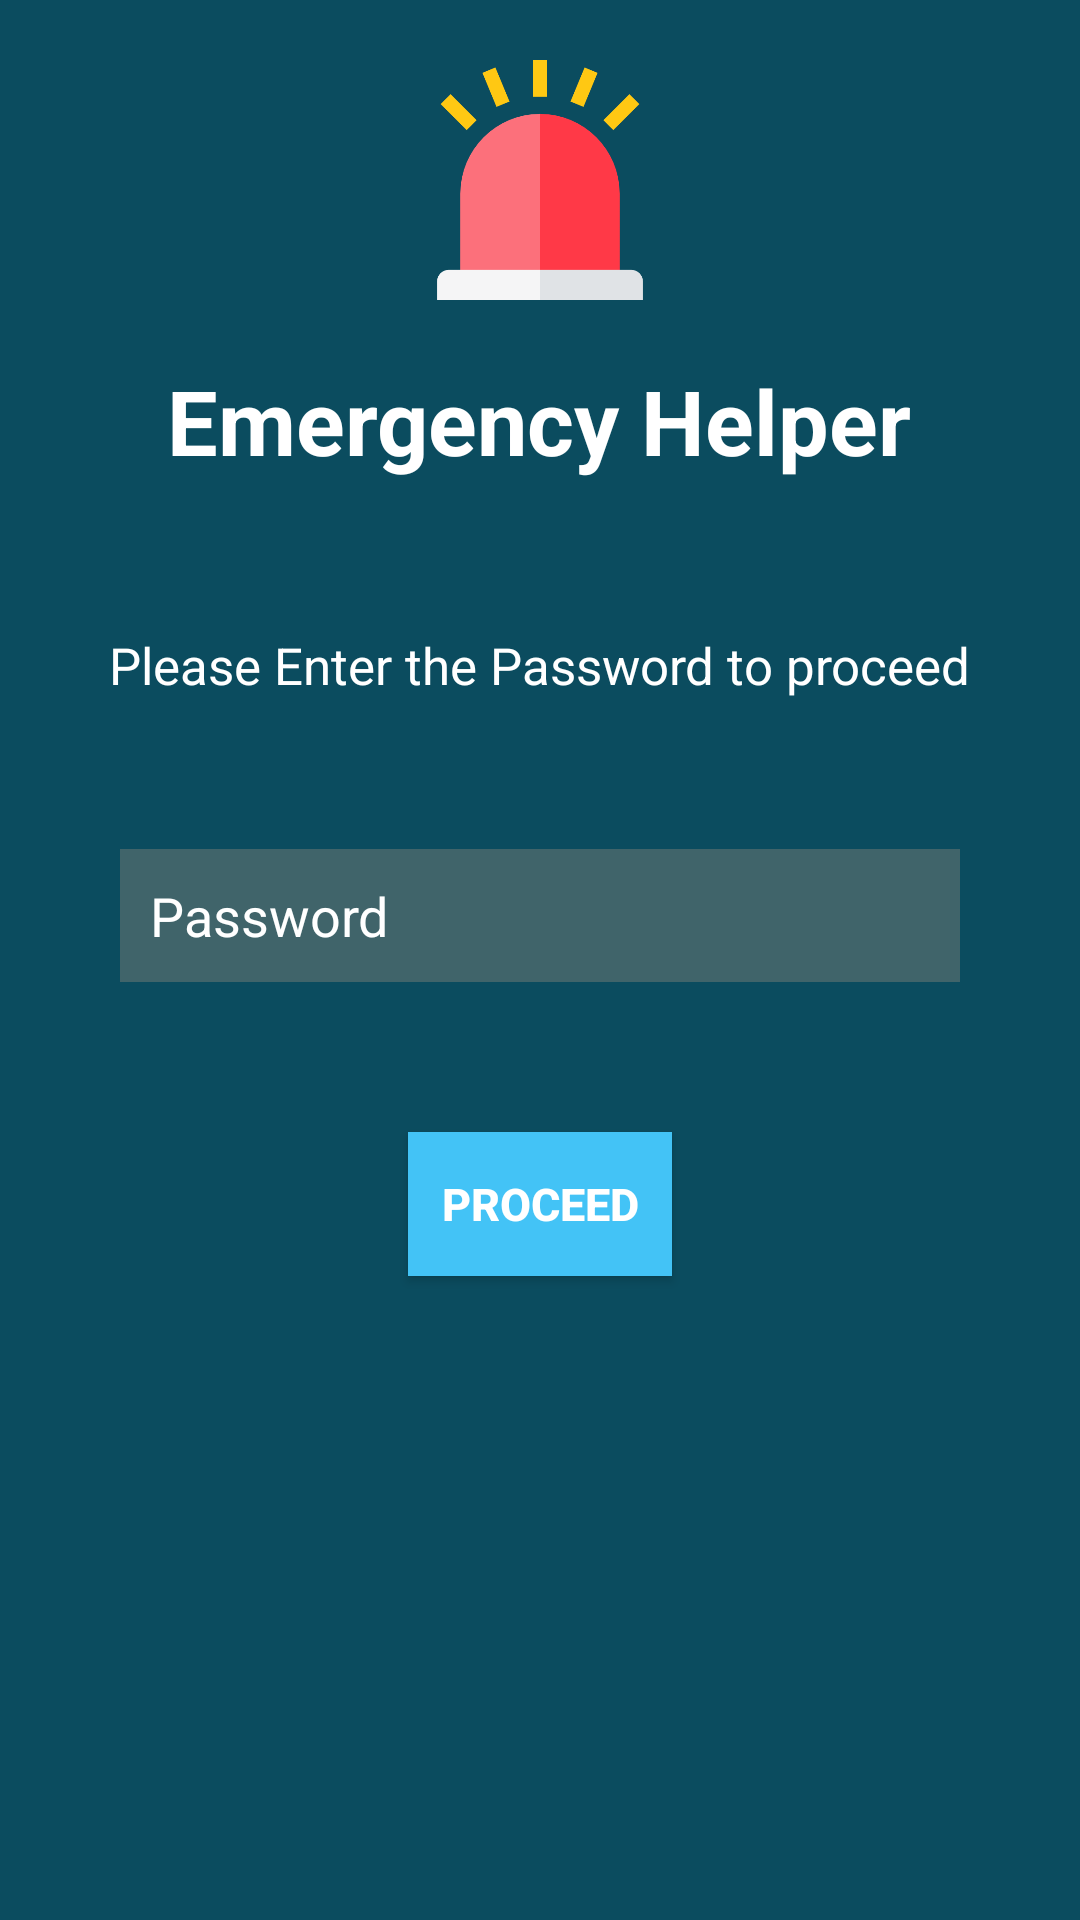

Here is an Android app screen rendered from its layout file. Give the layout XML and the strings, colors and styles it references.
<!-- AndroidManifest.xml: application theme AppTheme.NoActionBar -->
<!-- res/layout/activity_setting.xml -->
<?xml version="1.0" encoding="utf-8"?>
<LinearLayout xmlns:android="http://schemas.android.com/apk/res/android"
    xmlns:app="http://schemas.android.com/apk/res-auto"
    xmlns:tools="http://schemas.android.com/tools"
    android:layout_width="match_parent"
    android:layout_height="match_parent"
    android:orientation="vertical"
    android:background="@color/color1"
    tools:context="com.example.jw1404.emergencyhelper.SettingActivity">

    <LinearLayout
        android:layout_width="match_parent"
        android:layout_height="wrap_content"
        android:orientation="vertical">

        <ImageView
            android:layout_width="80dp"
            android:layout_height="80dp"
            android:layout_gravity="center"
            android:layout_margin="20dp"
            android:src="@drawable/logo" />

        <TextView
            android:layout_width="wrap_content"
            android:layout_height="wrap_content"
            android:layout_gravity="center"
            android:text="Emergency Helper"
            android:textColor="#ffffff"
            android:textSize="30sp"
            android:textStyle="bold" />

    </LinearLayout>

    <LinearLayout
        android:layout_width="match_parent"
        android:layout_height="match_parent"
        android:orientation="vertical"
        android:layout_marginTop="50dp">

        <TextView
            android:layout_width="wrap_content"
            android:layout_height="wrap_content"
            android:layout_gravity="center"
            android:text="Please Enter the Password to proceed"
            android:textColor="#ffffff"
            android:textSize="17dp"/>

        <EditText
            android:id="@+id/passwordText"
            android:layout_width="280dp"
            android:layout_height="wrap_content"
            android:layout_gravity="center"
            android:background="@color/color2"
            android:drawableLeft="@drawable/ic_lock_black_24dp"
            android:drawableStart="@drawable/ic_lock_black_24dp"
            android:drawablePadding="10dp"
            android:layout_marginTop="50dp"
            android:hint="Password"
            android:inputType="textPassword"
            android:padding="10dp"
            android:textColor="#ffffff"
            android:textColorHint="#ffffff" />

        <Button
            android:id="@+id/proceedBtn"
            android:layout_width="wrap_content"
            android:layout_height="wrap_content"
            android:layout_gravity="center"
            android:layout_marginTop="50dp"
            android:background="@color/colorPrimaryDark"
            android:text="Proceed"
            android:textColor="#ffffff"
            android:textSize="15dp"
            android:textStyle="bold" />

    </LinearLayout>

</LinearLayout>
<!-- resources referenced by this layout -->
<resources>
  <color name="color1">#0B4C5F</color>
  <color name="color2">#40646A</color>
  <color name="colorPrimaryDark">#43C3F6</color>
  <!-- drawable logo: png bitmap (drawable, 9555 bytes) -->
  <style name="AppTheme.NoActionBar">
          <item name="windowActionBar">false</item>
          <item name="windowNoTitle">true</item>
      </style>
</resources>
